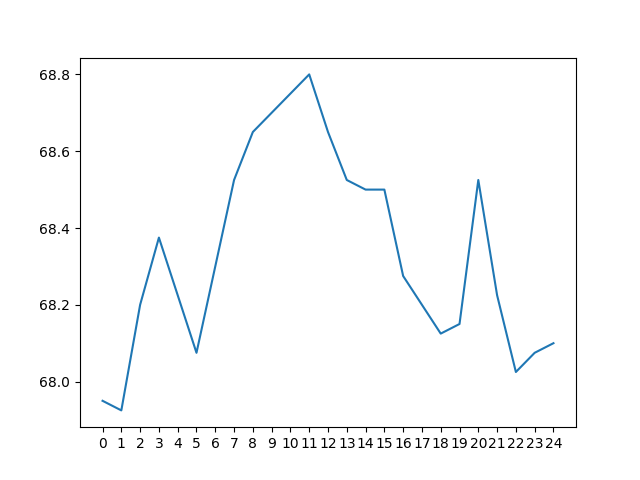

The file beside this chart, header and first rows:
day 0, day 1, day 2, day 3, day 4, day 5, day 6, day 7, day 8, day 9, day 10, day 11, day 12, day 13, day 14, day 15, day 16, day 17, day 18, day 19, day 20, day 21, day 22, day 23
53.3, 54.15, 55.45, 57.0, 58.65, 61.25, 64.4, 66.65, 68.0, 68.15, 67.9, 67.4, 67.05, 65.7, 63.8, 61.35, 58.05, 54.7, 52.8, 53.35, 54.0, 54.4, 55.2, 56.15
52.75, 53.35, 54.25, 55.7, 57.2, 59.0, 61.6, 64.8, 67.0, 68.2, 68.35, 68.0, 67.45, 67.15, 66.0, 64.2, 61.7, 58.2, 54.95, 53.0, 53.4, 53.9, 54.6, 55.2
51.9, 52.8, 53.45, 54.4, 55.9, 57.45, 59.3, 61.8, 65.25, 67.25, 68.4, 68.5, 68.3, 67.95, 67.45, 66.2, 64.55, 61.95, 58.35, 55.0, 52.85, 53.25, 54.0, 54.5
51.2, 52.05, 52.95, 53.5, 54.7, 56.2, 57.7, 59.65, 62.2, 65.5, 67.45, 68.5, 68.8, 68.85, 68.4, 67.55, 66.35, 64.75, 62.2, 58.6, 55.0, 52.85, 53.35, 53.95
50.55, 51.35, 52.25, 53.0, 53.7, 54.95, 56.55, 58.0, 59.75, 62.4, 65.7, 67.6, 68.75, 69.35, 69.3, 68.8, 67.75, 66.55, 64.85, 62.3, 58.6, 55.15, 52.95, 53.4
50.1, 50.6, 51.55, 52.3, 53.0, 54.1, 55.35, 56.8, 58.3, 59.95, 62.55, 66.0, 68.0, 69.25, 69.9, 69.8, 69.05, 67.95, 66.8, 64.9, 62.35, 58.7, 55.35, 53.1
49.65, 50.1, 50.75, 51.65, 52.5, 53.15, 54.4, 55.7, 57.1, 58.55, 60.2, 62.75, 66.2, 68.5, 69.8, 70.25, 70.0, 69.3, 68.3, 66.8, 65.05, 62.55, 58.95, 55.55
50.85, 49.7, 50.15, 50.9, 51.9, 52.55, 53.6, 54.8, 56.15, 57.25, 58.8, 60.35, 63.0, 66.85, 69.1, 70.2, 70.55, 70.3, 69.8, 68.35, 67.0, 65.25, 62.6, 59.15
53.8, 50.95, 49.85, 50.3, 51.25, 52.1, 52.7, 53.95, 55.2, 56.25, 57.35, 59.0, 60.55, 63.55, 67.25, 69.45, 70.5, 70.8, 70.65, 69.95, 68.45, 67.2, 65.4, 62.8
57.8, 54.05, 51.25, 50.0, 50.65, 51.4, 52.3, 53.1, 54.3, 55.45, 56.45, 57.55, 59.2, 60.9, 63.95, 67.75, 69.75, 70.8, 71.15, 70.8, 69.9, 68.7, 67.4, 65.6
60.45, 57.95, 54.3, 51.45, 50.15, 50.8, 51.7, 52.4, 53.45, 54.5, 55.7, 56.65, 57.8, 59.4, 61.25, 64.15, 68.05, 70.0, 71.2, 71.15, 70.9, 70.2, 68.9, 67.5
62.65, 60.6, 58.35, 54.65, 51.55, 50.4, 51.1, 51.75, 52.65, 53.6, 54.8, 55.8, 56.75, 58.1, 59.6, 61.6, 64.4, 68.35, 70.4, 71.25, 71.25, 71.2, 70.2, 68.95
64.5, 62.9, 61.0, 58.7, 54.85, 51.8, 50.65, 51.2, 51.95, 52.85, 53.95, 55.0, 55.9, 56.9, 58.4, 59.8, 61.8, 64.6, 68.5, 70.4, 71.15, 71.5, 71.2, 70.25
65.7, 64.7, 63.15, 61.35, 58.85, 55.2, 52.2, 50.85, 51.5, 52.1, 53.1, 54.15, 55.1, 56.0, 57.2, 58.6, 60.0, 61.95, 64.7, 68.5, 70.4, 71.3, 71.5, 71.05
66.25, 66.0, 64.9, 63.4, 61.6, 59.0, 55.55, 52.5, 51.05, 51.6, 52.45, 53.3, 54.2, 55.2, 56.2, 57.55, 58.8, 60.2, 62.1, 64.7, 68.45, 70.5, 71.35, 71.3
66.3, 66.4, 66.2, 65.15, 63.6, 61.85, 59.2, 55.85, 52.75, 51.2, 51.9, 52.7, 53.4, 54.3, 55.35, 56.4, 57.65, 58.9, 60.4, 62.0, 64.8, 68.5, 70.5, 71.3
65.55, 66.55, 66.45, 66.3, 65.5, 64.0, 62.1, 59.45, 56.2, 53.0, 51.5, 52.2, 52.85, 53.55, 54.5, 55.5, 56.55, 57.9, 59.2, 60.4, 62.0, 64.95, 68.55, 70.45
64.9, 65.9, 66.45, 66.6, 66.45, 65.8, 64.35, 62.35, 59.75, 56.5, 53.3, 51.8, 52.4, 53.0, 53.9, 54.8, 55.6, 56.9, 58.05, 59.15, 60.55, 62.2, 64.95, 68.65
63.1, 65.3, 66.0, 66.4, 66.65, 66.6, 66.15, 64.55, 62.55, 60.05, 56.85, 53.5, 51.95, 52.4, 53.2, 54.3, 54.95, 55.8, 56.9, 57.95, 59.15, 60.6, 62.2, 65.05
60.3, 63.45, 65.35, 66.4, 66.65, 66.95, 66.8, 66.45, 64.8, 62.9, 60.25, 57.1, 53.8, 52.05, 52.5, 53.6, 54.4, 55.2, 56.05, 56.85, 57.9, 59.3, 60.65, 62.4
58.1, 60.55, 63.65, 65.7, 66.7, 66.95, 67.2, 66.95, 66.65, 65.05, 63.0, 60.35, 57.2, 54.15, 52.3, 52.85, 53.75, 54.6, 55.35, 56.0, 56.75, 57.95, 59.4, 60.75
56.5, 58.25, 60.7, 63.8, 66.05, 67.0, 67.4, 67.5, 67.15, 66.85, 65.35, 63.05, 60.65, 57.5, 54.4, 52.4, 53.0, 54.05, 54.6, 55.25, 55.95, 56.9, 58.1, 59.5
55.2, 56.8, 58.45, 61.0, 64.0, 66.25, 67.45, 67.9, 67.65, 67.3, 66.95, 65.45, 63.35, 60.95, 57.7, 54.5, 52.6, 53.3, 54.1, 54.5, 55.1, 56.1, 57.0, 58.4
54.15, 55.45, 57.0, 58.65, 61.25, 64.4, 66.65, 68.0, 68.15, 67.9, 67.4, 67.05, 65.7, 63.8, 61.35, 58.05, 54.7, 52.8, 53.35, 54.0, 54.4, 55.2, 56.15, 57.15
53.35, 54.25, 55.7, 57.2, 59.0, 61.6, 64.8, 67.0, 68.2, 68.35, 68.0, 67.45, 67.15, 66.0, 64.2, 61.7, 58.2, 54.95, 53.0, 53.4, 53.9, 54.6, 55.2, 56.35
